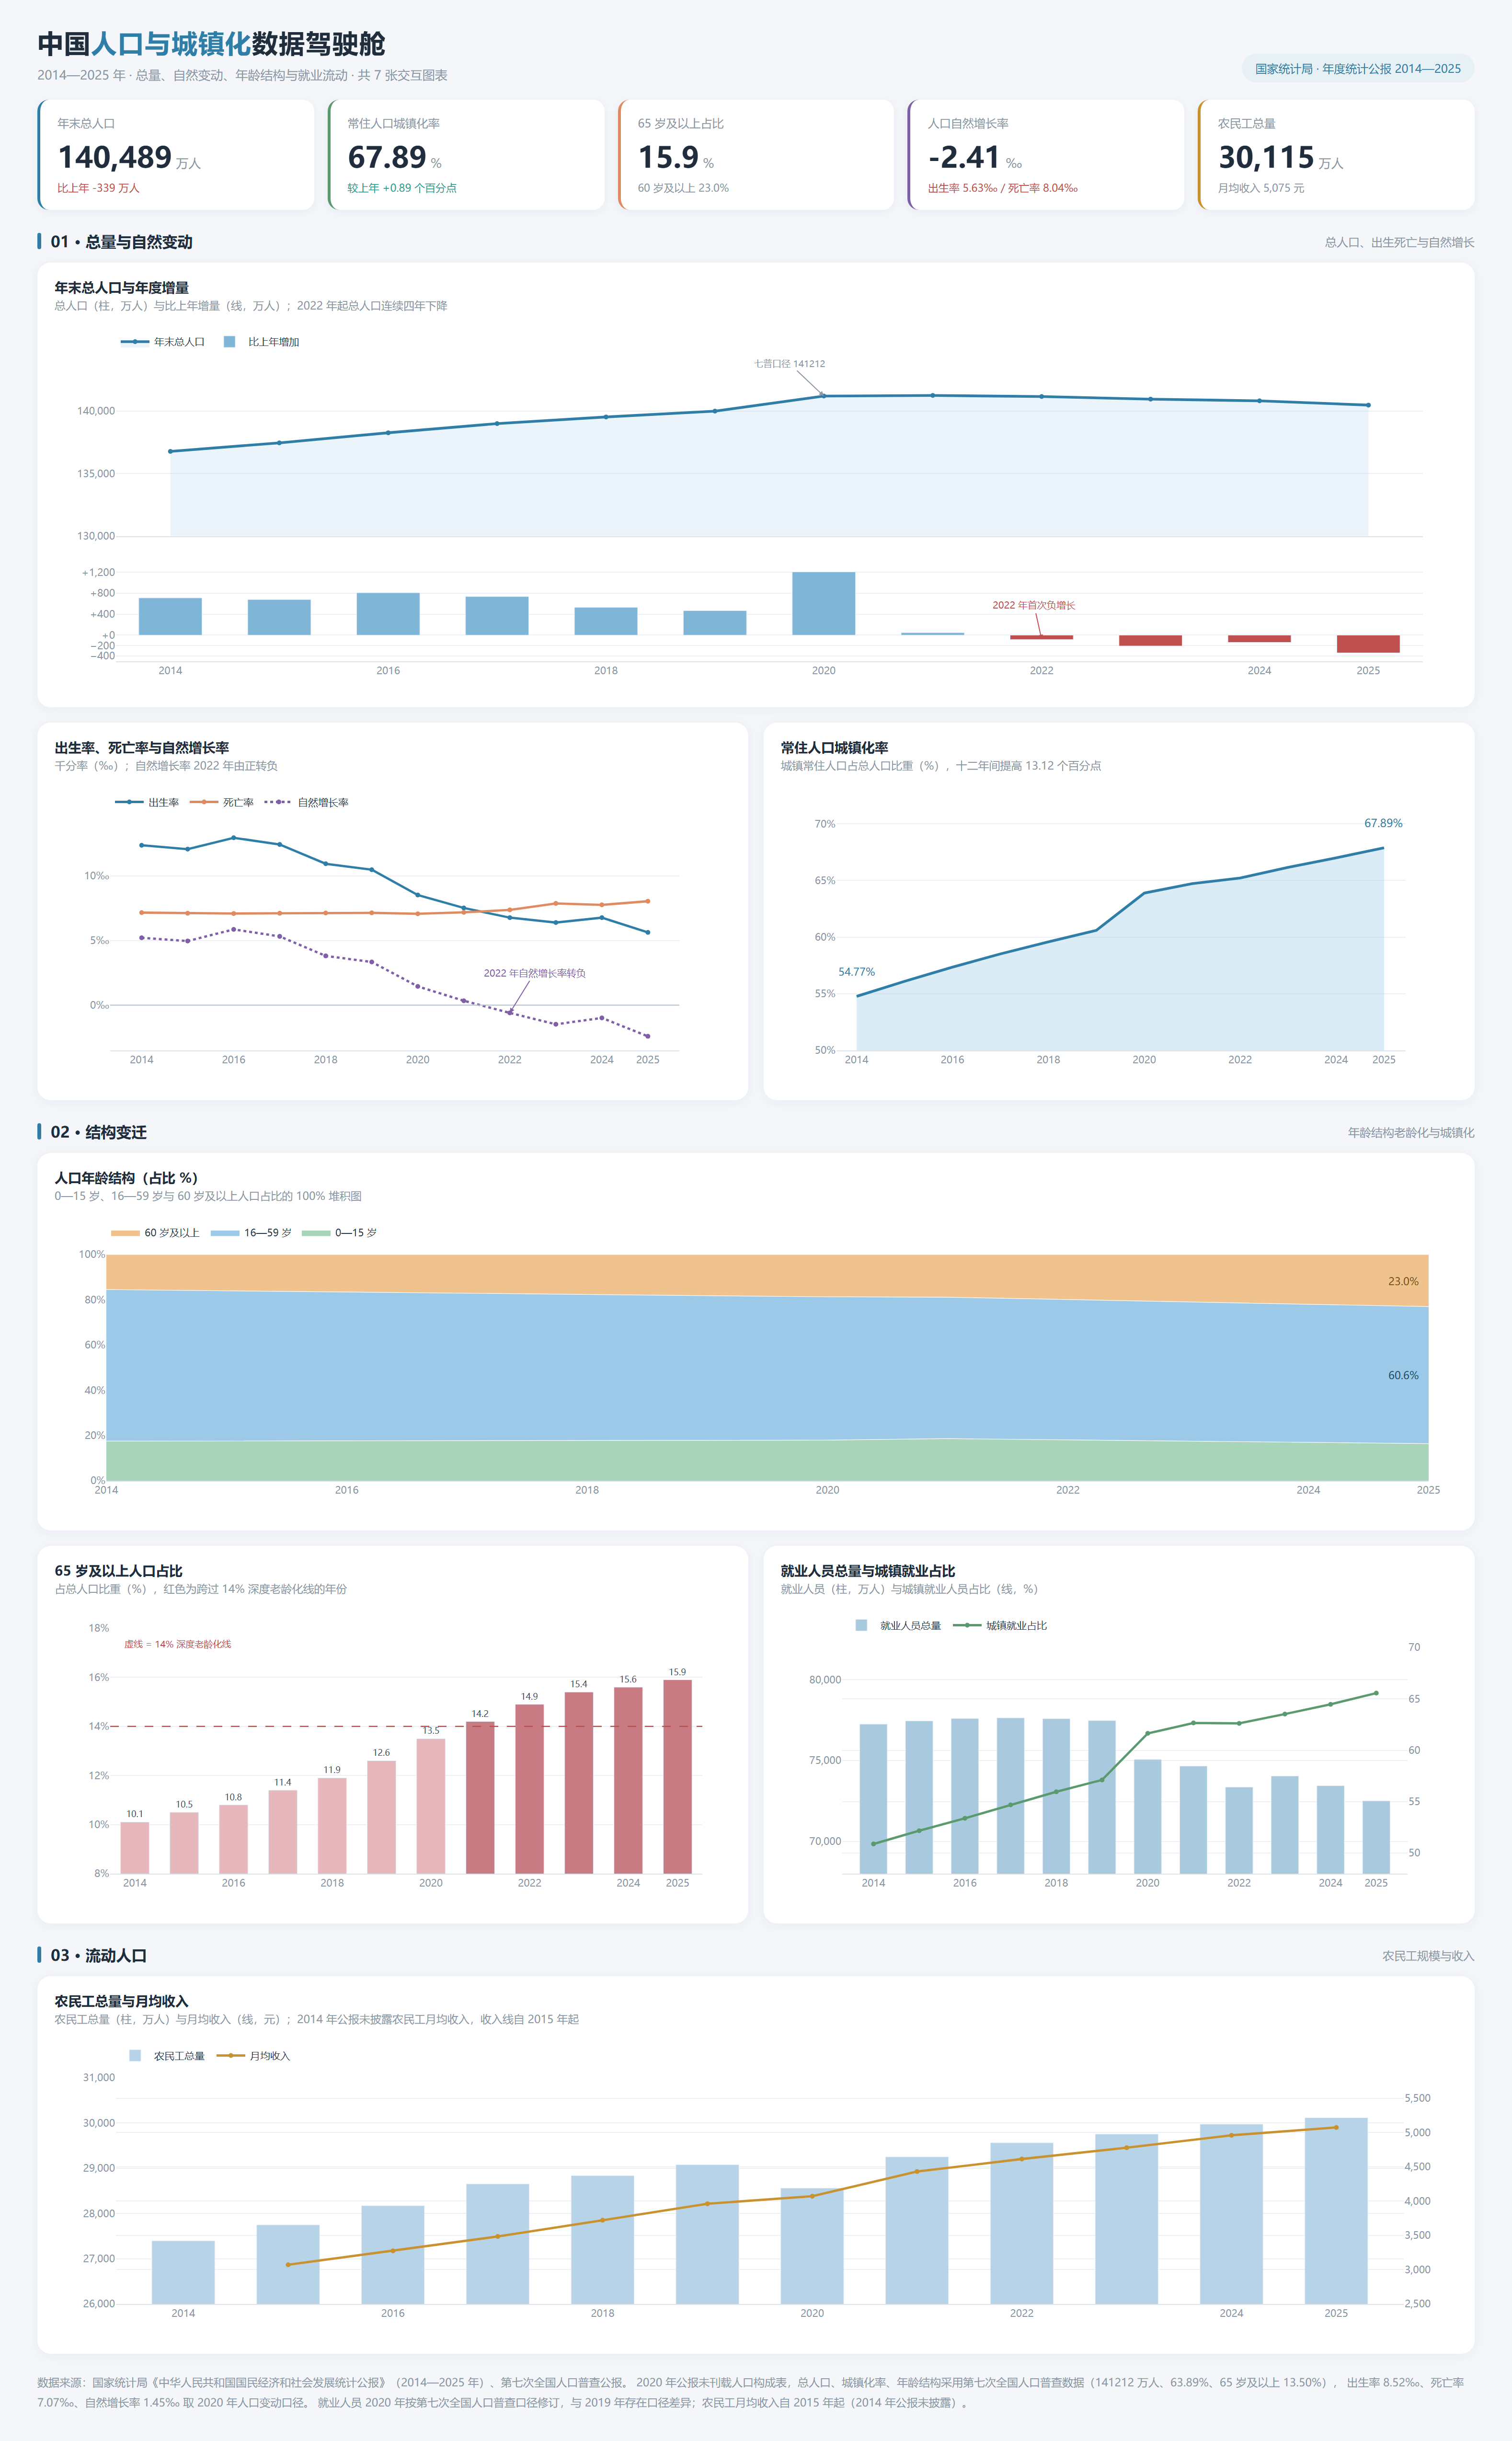

Write Python code to recreate this figure.
# -*- coding: utf-8 -*-
"""中国人口与城镇化数据驾驶舱（数据来源：国家统计局历年统计公报）"""
import base64
import math
import time
from pathlib import Path

import plotly.graph_objects as go

FONT = "Microsoft YaHei"
BG = "#F4F6F9"
C_MAIN = "#2F7EA8"
C_ACCENT = "#E08A5F"
C_GREEN = "#5B9A6E"
C_PURPLE = "#7F5FA8"
C_GOLD = "#C9922E"
C_RED = "#C0504D"
C_MUTED = "#8A97A6"

YEARS = list(range(2014, 2026))

POP_TOTAL = [136782, 137462, 138271, 139008, 139538, 140005, 141212, 141260, 141175, 140967, 140828, 140489]
POP_ADD = [710, 680, 809, 737, 530, 467, 1207, 48, -85, -208, -139, -339]
BIRTH_RATE = [12.37, 12.07, 12.95, 12.43, 10.94, 10.48, 8.52, 7.52, 6.77, 6.39, 6.77, 5.63]
DEATH_RATE = [7.16, 7.11, 7.09, 7.11, 7.13, 7.14, 7.07, 7.18, 7.37, 7.87, 7.76, 8.04]
NATURAL_RATE = [5.21, 4.96, 5.86, 5.32, 3.81, 3.34, 1.45, 0.34, -0.60, -1.48, -0.99, -2.41]
URBAN_RATE = [54.77, 56.10, 57.35, 58.52, 59.58, 60.60, 63.89, 64.72, 65.22, 66.16, 67.00, 67.89]

AGE_015 = [17.5, 17.6, 17.7, 17.8, 17.8, 17.8, 17.95, 18.6, 18.1, 17.6, 17.1, 16.4]
AGE_1659 = [67.0, 66.3, 65.6, 64.9, 64.3, 64.0, 63.35, 62.5, 62.0, 61.3, 60.9, 60.6]
AGE_60 = [15.5, 16.1, 16.7, 17.3, 17.9, 18.1, 18.70, 18.9, 19.8, 21.1, 22.0, 23.0]
AGE_65 = [10.1, 10.5, 10.8, 11.4, 11.9, 12.6, 13.50, 14.2, 14.9, 15.4, 15.6, 15.9]

EMPLOYED = [77253, 77451, 77603, 77640, 77586, 77471, 75064, 74652, 73351, 74041, 73439, 72504]
URBAN_EMPLOYED = [39310, 40410, 41428, 42462, 43419, 44247, 46271, 46773, 45931, 47032, 47345, 47535]
MIGRANT = [27395, 27747, 28171, 28652, 28836, 29077, 28560, 29251, 29562, 29753, 29973, 30115]
MIGRANT_PAY = [None, 3072, 3275, 3485, 3721, 3962, 4072, 4432, 4615, 4780, 4961, 5075]


def base_layout(fig, height=330, margin=None):
    fig.update_layout(
        height=height,
        margin=margin or dict(l=58, r=54, t=26, b=44),
        paper_bgcolor="rgba(0,0,0,0)",
        plot_bgcolor="rgba(0,0,0,0)",
        font=dict(family=FONT, size=11.5, color="#2B3A4A"),
        legend=dict(orientation="h", x=0, y=1.16, font=dict(size=10.5),
                    bgcolor="rgba(255,255,255,0)", borderwidth=0),
        hoverlabel=dict(font=dict(family=FONT, size=11)),
    )
    fig.update_xaxes(showgrid=False, zeroline=False, linecolor="#DCE3EA",
                     tickfont=dict(size=10.5, color=C_MUTED))
    fig.update_yaxes(showgrid=True, gridcolor="#EDF1F5", zeroline=False,
                     tickfont=dict(size=10.5, color=C_MUTED))
    return fig


def tick_years():
    return dict(tickmode="array", tickvals=YEARS[::2] + [2025])


def fig_pop():
    from plotly.subplots import make_subplots
    add_colors = [C_RED if v < 0 else "#7FB6D8" for v in POP_ADD]
    fig = make_subplots(rows=2, cols=1, shared_xaxes=True, vertical_spacing=0.09,
                        row_heights=[0.62, 0.38])
    fig.add_trace(go.Scatter(x=YEARS, y=POP_TOTAL, name="年末总人口", mode="lines+markers",
                             fill="tozeroy", fillcolor="rgba(156,201,232,.20)",
                             line=dict(color=C_MAIN, width=2.8), marker=dict(size=5),
                             hovertemplate="%{x}年 总人口 %{y:,} 万人<extra></extra>"), row=1, col=1)
    fig.add_trace(go.Bar(x=YEARS, y=POP_ADD, name="比上年增加", marker_color=add_colors, width=0.58,
                         hovertemplate="%{x}年 增量 %{y:+,} 万人<extra></extra>"), row=2, col=1)
    fig.add_annotation(x=2020, y=POP_TOTAL[6], text="七普口径 141212", showarrow=True, arrowhead=2,
                       ax=-36, ay=-34, arrowcolor=C_MUTED, font=dict(size=9.5, color=C_MUTED),
                       row=1, col=1)
    fig.add_annotation(x=2022, y=-85, text="2022 年首次负增长", showarrow=True, arrowhead=2,
                       ax=-8, ay=-36, arrowcolor=C_RED, font=dict(size=10, color=C_RED), row=2, col=1)
    fig.update_yaxes(range=[130000, 143000], tickformat=",", row=1, col=1)
    fig.update_yaxes(range=[-500, 1400], tickformat="+,", tickvals=[-400, -200, 0, 400, 800, 1200],
                     row=2, col=1)
    fig.update_xaxes(**tick_years())
    fig.update_xaxes(showticklabels=True, row=2, col=1)
    return base_layout(fig, 400, dict(l=64, r=36, t=30, b=40))


def fig_rates():
    fig = go.Figure()
    for name, ys, color, dash in (
        ("出生率", BIRTH_RATE, C_MAIN, None),
        ("死亡率", DEATH_RATE, C_ACCENT, None),
        ("自然增长率", NATURAL_RATE, C_PURPLE, "dot"),
    ):
        fig.add_trace(go.Scatter(x=YEARS, y=ys, name=name, mode="lines+markers",
                                 line=dict(color=color, width=2.4, dash=dash), marker=dict(size=5),
                                 hovertemplate="%{x}年 " + name + " %{y:.2f}‰<extra></extra>"))
    fig.add_hline(y=0, line=dict(color="#B7C1CC", width=1))
    fig.add_annotation(x=2022, y=-0.6, text="2022 年自然增长率转负", showarrow=True, arrowhead=2,
                       ax=26, ay=-42, arrowcolor=C_PURPLE, font=dict(size=10, color=C_PURPLE))
    fig.update_yaxes(range=[-3.5, 14], ticksuffix="‰")
    fig.update_xaxes(**tick_years())
    return base_layout(fig, 330)


def fig_urban():
    fig = go.Figure()
    fig.add_trace(go.Scatter(x=YEARS, y=URBAN_RATE, name="常住人口城镇化率", mode="lines",
                             fill="tozeroy", fillcolor="rgba(156,201,232,.35)",
                             line=dict(color=C_MAIN, width=2.8),
                             hovertemplate="%{x}年 城镇化率 %{y:.2f}%<extra></extra>"))
    fig.add_annotation(x=2014, y=URBAN_RATE[0] + 2.2, text=f"{URBAN_RATE[0]:.2f}%", showarrow=False,
                       font=dict(size=11, color=C_MAIN))
    fig.add_annotation(x=2025, y=URBAN_RATE[-1] + 2.2, text=f"{URBAN_RATE[-1]:.2f}%", showarrow=False,
                       font=dict(size=11.5, color=C_MAIN))
    fig.update_yaxes(range=[50, 72], ticksuffix="%")
    fig.update_xaxes(**tick_years())
    return base_layout(fig, 330)


def fig_age():
    fig = go.Figure()
    for name, ys, color in (
        ("0—15 岁", AGE_015, "#A8D5BA"),
        ("16—59 岁", AGE_1659, "#9CC9E8"),
        ("60 岁及以上", AGE_60, "#F0C38E"),
    ):
        fig.add_trace(go.Scatter(x=YEARS, y=ys, name=name, mode="lines", stackgroup="one",
                                 line=dict(width=0.6, color="white"), fillcolor=color,
                                 hovertemplate=name + " %{y:.1f}%<extra></extra>"))
    fig.add_annotation(x=2025, y=100 - AGE_60[-1] / 2, text=f"{AGE_60[-1]:.1f}%", showarrow=False,
                       xanchor="right", xshift=-8, font=dict(size=11, color="#7A5116"))
    fig.add_annotation(x=2025, y=100 - AGE_60[-1] - AGE_1659[-1] / 2, text=f"{AGE_1659[-1]:.1f}%",
                       showarrow=False, xanchor="right", xshift=-8, font=dict(size=11, color="#1F4E6B"))
    fig.update_yaxes(range=[0, 100], ticksuffix="%")
    fig.update_xaxes(**tick_years())
    return base_layout(fig, 330, dict(l=54, r=30, t=30, b=44))


def fig_65():
    colors = ["#C97B84" if v >= 14 else "#E6B7BB" for v in AGE_65]
    fig = go.Figure(go.Bar(x=YEARS, y=AGE_65, marker_color=colors, width=0.58,
                           text=[f"{v:.1f}" for v in AGE_65], textposition="inside",
                           insidetextanchor="middle", textfont=dict(size=9.5, color="#5A2B31"),
                           hovertemplate="%{x}年 65 岁及以上占比 %{y:.1f}%<extra></extra>"))
    fig.add_hline(y=14, line=dict(color=C_RED, width=1.2, dash="dash"))
    fig.add_annotation(x=0.02, y=0.97, xref="paper", yref="paper", showarrow=False, xanchor="left",
                       text="虚线 = 14% 深度老龄化线", font=dict(size=9.5, color=C_RED))
    fig.update_yaxes(range=[8, 18], ticksuffix="%")
    fig.update_xaxes(**tick_years())
    return base_layout(fig, 330, dict(l=58, r=30, t=30, b=44))


def fig_employed():
    share = [u / e * 100 for u, e in zip(URBAN_EMPLOYED, EMPLOYED)]
    fig = go.Figure()
    fig.add_trace(go.Bar(x=YEARS, y=EMPLOYED, name="就业人员总量", marker_color="#A9C9DE", width=0.6,
                         hovertemplate="%{x}年 就业人员 %{y:,} 万人<extra></extra>"))
    fig.add_trace(go.Scatter(x=YEARS, y=share, name="城镇就业占比", yaxis="y2", mode="lines+markers",
                             line=dict(color=C_GREEN, width=2.4), marker=dict(size=5),
                             hovertemplate="%{x}年 城镇占比 %{y:.1f}%<extra></extra>"))
    fig.update_layout(
        yaxis=dict(range=[68000, 82000], tickformat=","),
        yaxis2=dict(range=[48, 70], overlaying="y", side="right", showgrid=False, ticksuffix="%",
                    tickvals=[50, 55, 60, 65, 70],
                    tickfont=dict(size=10, color=C_GREEN)))
    fig.update_xaxes(**tick_years())
    return base_layout(fig, 330, dict(l=64, r=60, t=30, b=44))


def fig_migrant():
    fig = go.Figure()
    fig.add_trace(go.Bar(x=YEARS, y=MIGRANT, name="农民工总量", marker_color="#B7D3E8", width=0.6,
                         hovertemplate="%{x}年 农民工 %{y:,} 万人<extra></extra>"))
    fig.add_trace(go.Scatter(x=YEARS, y=MIGRANT_PAY, name="月均收入", yaxis="y2", mode="lines+markers",
                             line=dict(color=C_GOLD, width=2.4), marker=dict(size=5), connectgaps=False,
                             hovertemplate="%{x}年 月均收入 %{y:,} 元<extra></extra>"))
    fig.update_layout(
        yaxis=dict(range=[26000, 31000], tickformat=","),
        yaxis2=dict(range=[2500, 5800], overlaying="y", side="right", showgrid=False, tickformat=",",
                    tickvals=[2500, 3000, 3500, 4000, 4500, 5000, 5500],
                    tickfont=dict(size=10, color=C_GOLD)))
    fig.update_xaxes(**tick_years())
    return base_layout(fig, 330, dict(l=64, r=56, t=30, b=44))


def kpi_cards():
    gap = POP_ADD[-1]
    return [
        ('年末总人口', f'{POP_TOTAL[-1]:,}', '万人', f'比上年 {gap:+,} 万人', 'down'),
        ('常住人口城镇化率', f'{URBAN_RATE[-1]:.2f}', '%', f'较上年 +{URBAN_RATE[-1] - URBAN_RATE[-2]:.2f} 个百分点', 'up'),
        ('65 岁及以上占比', f'{AGE_65[-1]:.1f}', '%', f'60 岁及以上 {AGE_60[-1]:.1f}%', 'flat'),
        ('人口自然增长率', f'{NATURAL_RATE[-1]:.2f}', '‰', f'出生率 {BIRTH_RATE[-1]:.2f}‰ / 死亡率 {DEATH_RATE[-1]:.2f}‰', 'down'),
        ('农民工总量', f'{MIGRANT[-1]:,}', '万人', f'月均收入 {MIGRANT_PAY[-1]:,} 元', 'flat'),
    ]


def build_kpis():
    html = []
    for label, value, unit, sub, trend in kpi_cards():
        cls = "delta down" if trend == "down" else ("delta flat" if trend == "flat" else "delta")
        html.append(f'<div class="kpi"><div class="kpi-label">{label}</div>'
                    f'<div class="kpi-value">{value}<span class="unit">{unit}</span></div>'
                    f'<div class="{cls}">{sub}</div></div>')
    return "\n".join(html)


def build_html(figures_html):
    return f"""<!DOCTYPE html>
<html lang="zh-CN">
<head>
<meta charset="utf-8">
<meta name="viewport" content="width=device-width, initial-scale=1">
<title>中国人口与城镇化数据驾驶舱</title>
<style>
  * {{ box-sizing: border-box; }}
  body {{ margin: 0; background: {BG}; font-family: "{FONT}", "PingFang SC", sans-serif; color: #1F2D3D; }}
  .page {{ width: 1560px; margin: 0 auto; padding: 26px 30px 30px; }}
  .top {{ display: flex; align-items: flex-end; justify-content: space-between; margin-bottom: 18px; }}
  .top h1 {{ margin: 0; font-size: 27px; letter-spacing: 1px; }}
  .top h1 span {{ color: {C_MAIN}; }}
  .top .sub {{ margin-top: 7px; font-size: 13px; color: {C_MUTED}; }}
  .badge {{ background: #E6F0F5; color: {C_MAIN}; font-size: 12px; padding: 7px 14px; border-radius: 20px; }}
  .kpis {{ display: grid; grid-template-columns: repeat(5, 1fr); gap: 14px; margin-bottom: 20px; }}
  .kpi {{ background: white; border-radius: 12px; padding: 16px 18px; box-shadow: 0 2px 10px rgba(31,60,100,.06);
          border-left: 3px solid {C_MAIN}; }}
  .kpi:nth-child(2) {{ border-left-color: {C_GREEN}; }}
  .kpi:nth-child(3) {{ border-left-color: {C_ACCENT}; }}
  .kpi:nth-child(4) {{ border-left-color: {C_PURPLE}; }}
  .kpi:nth-child(5) {{ border-left-color: {C_GOLD}; }}
  .kpi-label {{ font-size: 12px; color: {C_MUTED}; }}
  .kpi-value {{ font-size: 30px; font-weight: 700; margin: 7px 0 5px; font-variant-numeric: tabular-nums; }}
  .kpi-value .unit {{ font-size: 13px; font-weight: 400; color: {C_MUTED}; margin-left: 4px; }}
  .delta {{ font-size: 11px; color: #2E9E8F; }}
  .delta.down {{ color: #C0504D; }}
  .delta.flat {{ color: {C_MUTED}; }}
  .section {{ display: flex; align-items: center; gap: 10px; margin: 22px 0 12px; }}
  .section .bar {{ width: 4px; height: 17px; background: {C_MAIN}; border-radius: 2px; }}
  .section h2 {{ font-size: 16px; margin: 0; }}
  .section .hint {{ font-size: 12px; color: {C_MUTED}; margin-left: auto; }}
  .grid {{ display: grid; grid-template-columns: 1fr 1fr; gap: 16px; }}
  .card {{ background: white; border-radius: 14px; padding: 16px 18px 8px; box-shadow: 0 2px 12px rgba(31,60,100,.06); }}
  .card.wide {{ grid-column: span 2; }}
  .card h3 {{ font-size: 14px; margin: 0 0 2px; }}
  .card .desc {{ font-size: 11.5px; color: {C_MUTED}; margin-bottom: 4px; }}
  .foot {{ margin-top: 20px; font-size: 11.5px; color: {C_MUTED}; line-height: 1.8; }}
</style>
</head>
<body>
<div class="page">
  <div class="top">
    <div>
      <h1>中国<span>人口与城镇化</span>数据驾驶舱</h1>
      <div class="sub">2014—2025 年 · 总量、自然变动、年龄结构与就业流动 · 共 7 张交互图表</div>
    </div>
    <div class="badge">国家统计局 · 年度统计公报 2014—2025</div>
  </div>

  <div class="kpis">{build_kpis()}</div>

  <div class="section"><div class="bar"></div><h2>01 · 总量与自然变动</h2>
    <div class="hint">总人口、出生死亡与自然增长</div></div>
  <div class="grid">
    <div class="card wide"><h3>年末总人口与年度增量</h3>
      <div class="desc">上图为年末总人口（万人），下图为比上年增量（万人）；2022 年起总人口连续四年下降</div>{figures_html['pop']}</div>
    <div class="card"><h3>出生率、死亡率与自然增长率</h3>
      <div class="desc">千分率（‰）；自然增长率 2022 年由正转负</div>{figures_html['rates']}</div>
    <div class="card"><h3>常住人口城镇化率</h3>
      <div class="desc">城镇常住人口占总人口比重（%），十二年间提高 13.12 个百分点</div>{figures_html['urban']}</div>
  </div>

  <div class="section"><div class="bar"></div><h2>02 · 结构变迁</h2>
    <div class="hint">年龄结构老龄化与城镇化</div></div>
  <div class="grid">
    <div class="card wide"><h3>人口年龄结构（占比 %）</h3>
      <div class="desc">0—15 岁、16—59 岁与 60 岁及以上人口占比的 100% 堆积图</div>{figures_html['age']}</div>
    <div class="card"><h3>65 岁及以上人口占比</h3>
      <div class="desc">占总人口比重（%），红色为跨过 14% 深度老龄化线的年份</div>{figures_html['65']}</div>
    <div class="card"><h3>就业人员总量与城镇就业占比</h3>
      <div class="desc">就业人员（柱，万人）与城镇就业人员占比（线，%）</div>{figures_html['employed']}</div>
  </div>

  <div class="section"><div class="bar"></div><h2>03 · 流动人口</h2>
    <div class="hint">农民工规模与收入</div></div>
  <div class="grid">
    <div class="card wide"><h3>农民工总量与月均收入</h3>
      <div class="desc">农民工总量（柱，万人）与月均收入（线，元）；2014 年公报未披露农民工月均收入，收入线自 2015 年起</div>{figures_html['migrant']}</div>
  </div>

  <div class="foot">
    数据来源：国家统计局《中华人民共和国国民经济和社会发展统计公报》（2014—2025 年）、第七次全国人口普查公报。
    2020 年公报未刊载人口构成表，总人口、城镇化率、年龄结构采用第七次全国人口普查数据（141212 万人、63.89%、65 岁及以上 13.50%），
    出生率 8.52‰、死亡率 7.07‰、自然增长率 1.45‰ 取 2020 年人口变动口径。
    就业人员 2020 年按第七次全国人口普查口径修订，与 2019 年存在口径差异；农民工月均收入自 2015 年起（2014 年公报未披露）。
  </div>
</div>
</body>
</html>"""


def render_html(out_html):
    figs = {
        "pop": fig_pop(),
        "rates": fig_rates(),
        "urban": fig_urban(),
        "age": fig_age(),
        "65": fig_65(),
        "employed": fig_employed(),
        "migrant": fig_migrant(),
    }
    config = {"displaylogo": False, "responsive": True,
              "modeBarButtonsToRemove": ["lasso2d", "select2d", "autoScale2d"]}
    js = None
    out = {}
    for key, fig in figs.items():
        html = fig.to_html(full_html=False, include_plotlyjs=("inline" if js is None else False),
                           config=config, default_width="100%", default_height=fig.layout.height)
        js = True
        out[key] = html
    out_html.write_text(build_html(out), encoding="utf-8")
    return out_html


CHROME_CANDIDATES = [
    r"D:\pachong111\chrome-win64\chrome.exe",
    r"C:\Program Files\Google\Chrome\Application\chrome.exe",
    r"C:\Program Files (x86)\Google\Chrome\Application\chrome.exe",
]
DRIVER_CANDIDATES = [
    r"D:\chromedriver\chromedriver.exe",
    r"C:\chromedriver\chromedriver.exe",
]


def screenshot(html_path, png_path, expect=7):
    from selenium import webdriver
    from selenium.webdriver.chrome.options import Options
    from selenium.webdriver.chrome.service import Service
    from selenium.webdriver.support.ui import WebDriverWait

    chrome = next((p for p in CHROME_CANDIDATES if Path(p).exists()), None)
    driver_bin = next((p for p in DRIVER_CANDIDATES if Path(p).exists()), None)
    opts = Options()
    if chrome:
        opts.binary_location = chrome
    for arg in ("--headless=new", "--disable-gpu", "--no-sandbox", "--hide-scrollbars",
                "--window-size=1600,1200"):
        opts.add_argument(arg)
    service = Service(driver_bin) if driver_bin else Service()
    drv = webdriver.Chrome(service=service, options=opts)
    try:
        drv.get(html_path.as_uri())
        WebDriverWait(drv, 60).until(
            lambda d: d.execute_script(
                "return document.querySelectorAll('.js-plotly-plot').length") >= expect)
        time.sleep(2.5)
        metrics = drv.execute_cdp_cmd("Page.getLayoutMetrics", {})
        size = metrics.get("cssContentSize") or metrics["contentSize"]
        width = math.ceil(size["width"])
        height = math.ceil(size["height"])
        shot = drv.execute_cdp_cmd("Page.captureScreenshot", {
            "format": "png", "captureBeyondViewport": True,
            "clip": {"x": 0, "y": 0, "width": width, "height": height, "scale": 2},
        })
        data = base64.b64decode(shot["data"])
        for attempt in range(3):
            try:
                png_path.write_bytes(data)
                break
            except OSError:
                if attempt == 2:
                    raise
                time.sleep(1)
    finally:
        drv.quit()


if __name__ == "__main__":
    out_dir = Path(__file__).resolve().parent
    html_path = render_html(out_dir / "人口与城镇化数据驾驶舱.html")
    print(f"已生成交互大屏：{html_path}")
    png_path = out_dir / "人口与城镇化数据驾驶舱.png"
    try:
        screenshot(html_path, png_path, expect=7)
        print(f"已生成截图：{png_path}")
    except Exception as exc:
        print(f"截图失败（HTML 仍可用）：{exc}")
